Run: headless pygame with SDL's dummy video driver; simulated clock (each Clock.tick advances the game by its frame time, no real sleeping); random seed 0; keys injected as events and as key.get_pressed() state; no mouse input.
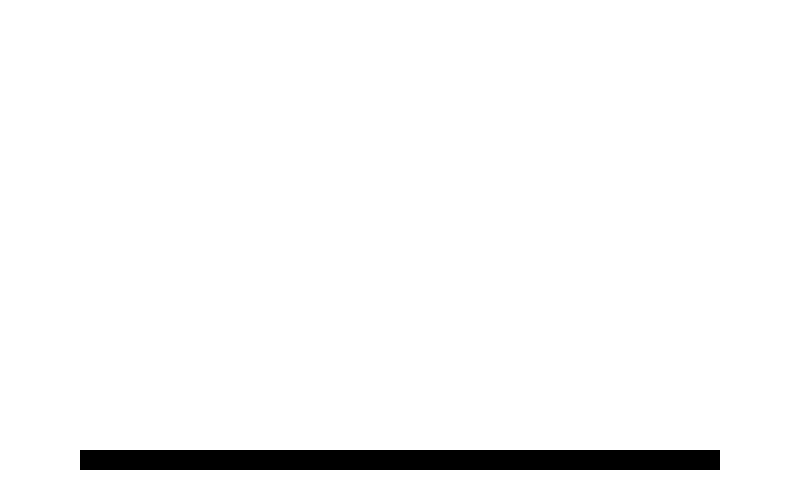
Frame 1 of 4 · flips 1–60 · no input
Frame 2 of 4 · flips 61–180 · tapped SPACE, RETURN · held RIGHT (→), D · screen unchanged from frame 1, image omitted
Frame 3 of 4 · flips 181–300 · held DOWN (↓), S · screen unchanged from frame 2, image omitted
Frame 4 of 4 · flips 301–420 · held LEFT (←), A, UP (↑), W · screen unchanged from frame 3, image omitted

The pygame program that drew these frames:

import pygame

WIDTH = 800
HEIGHT = 500

LEFT = int(0.1 * WIDTH)
TOP = int(0.9 * HEIGHT)

if __name__ == '__main__':
    pygame.init()
    screen = pygame.display.set_mode((WIDTH, HEIGHT))
    running = True
    while running:
        for event in pygame.event.get():
            if event.type == pygame.QUIT:
                running = False

        screen.fill('#ffffff')
        pygame.draw.rect(screen, (0, 0, 0),
                         pygame.Rect(LEFT, TOP, WIDTH - 2 * LEFT, 20))
        pygame.display.flip()
